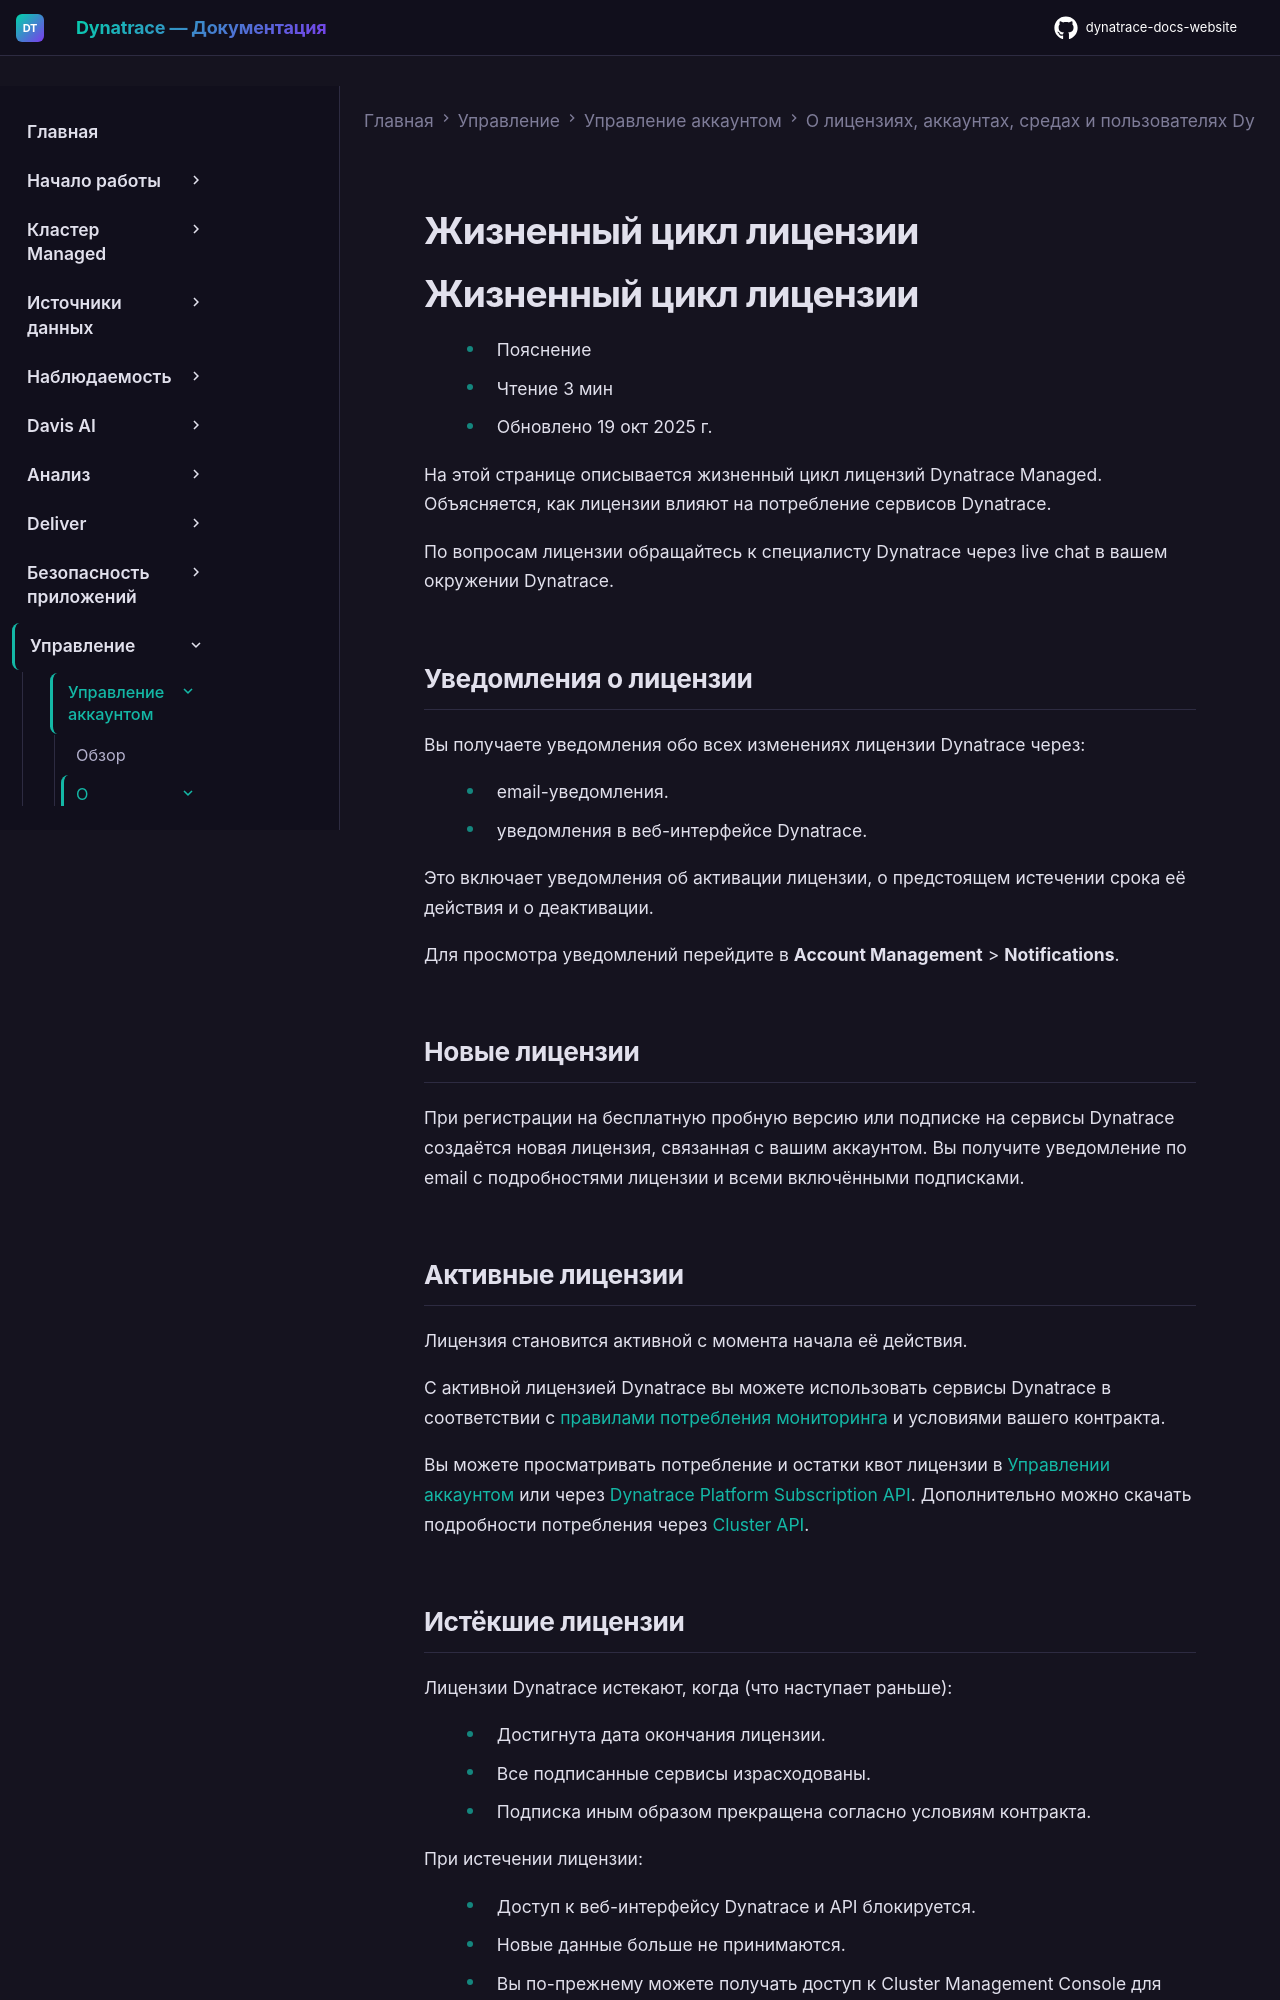

repository: Yerkebulan-Ardabayev/dynatrace-docs-website · page: managed-ru/manage/account-management/accounts-environments/license-lifecycle/index.html · generator: mkdocs

---
title: Жизненный цикл лицензии
source: https://docs.dynatrace.com/managed/manage/account-management/accounts-environments/license-lifecycle
scraped: 2026-05-12T11:37:19.230188
---

# Жизненный цикл лицензии

# Жизненный цикл лицензии

* Пояснение
* Чтение 3 мин
* Обновлено 19 окт 2025 г.

На этой странице описывается жизненный цикл лицензий Dynatrace Managed.
Объясняется, как лицензии влияют на потребление сервисов Dynatrace.

По вопросам лицензии обращайтесь к специалисту Dynatrace через live chat в вашем окружении Dynatrace.

## Уведомления о лицензии

Вы получаете уведомления обо всех изменениях лицензии Dynatrace через:

* email-уведомления.
* уведомления в веб-интерфейсе Dynatrace.

Это включает уведомления об активации лицензии, о предстоящем истечении срока её действия и о деактивации.

Для просмотра уведомлений перейдите в **Account Management** > **Notifications**.

## Новые лицензии

При регистрации на бесплатную пробную версию или подписке на сервисы Dynatrace создаётся новая лицензия, связанная с вашим аккаунтом.
Вы получите уведомление по email с подробностями лицензии и всеми включёнными подписками.

## Активные лицензии

Лицензия становится активной с момента начала её действия.

С активной лицензией Dynatrace вы можете использовать сервисы Dynatrace в соответствии с [правилами потребления мониторинга](/managed/license "О Dynatrace Platform Subscription (DPS), модели лицензирования.") и условиями вашего контракта.

Вы можете просматривать потребление и остатки квот лицензии в [Управлении аккаунтом](/managed/manage/account-management "Управление лицензией, аккаунтами, использованием платформы Dynatrace.") или через [Dynatrace Platform Subscription API](/managed/dynatrace-api/account-management-api/dynatrace-platform-subscription-api "Запрос данных о Dynatrace Platform Subscription через Account Management API.").
Дополнительно можно скачать подробности потребления через [Cluster API](/managed/dynatrace-api/cluster-api/cluster-api-v2/export-license-data/get-export-license-data-hour "Узнайте, как экспортировать агрегированные почасовые данные об использовании лицензии.").
